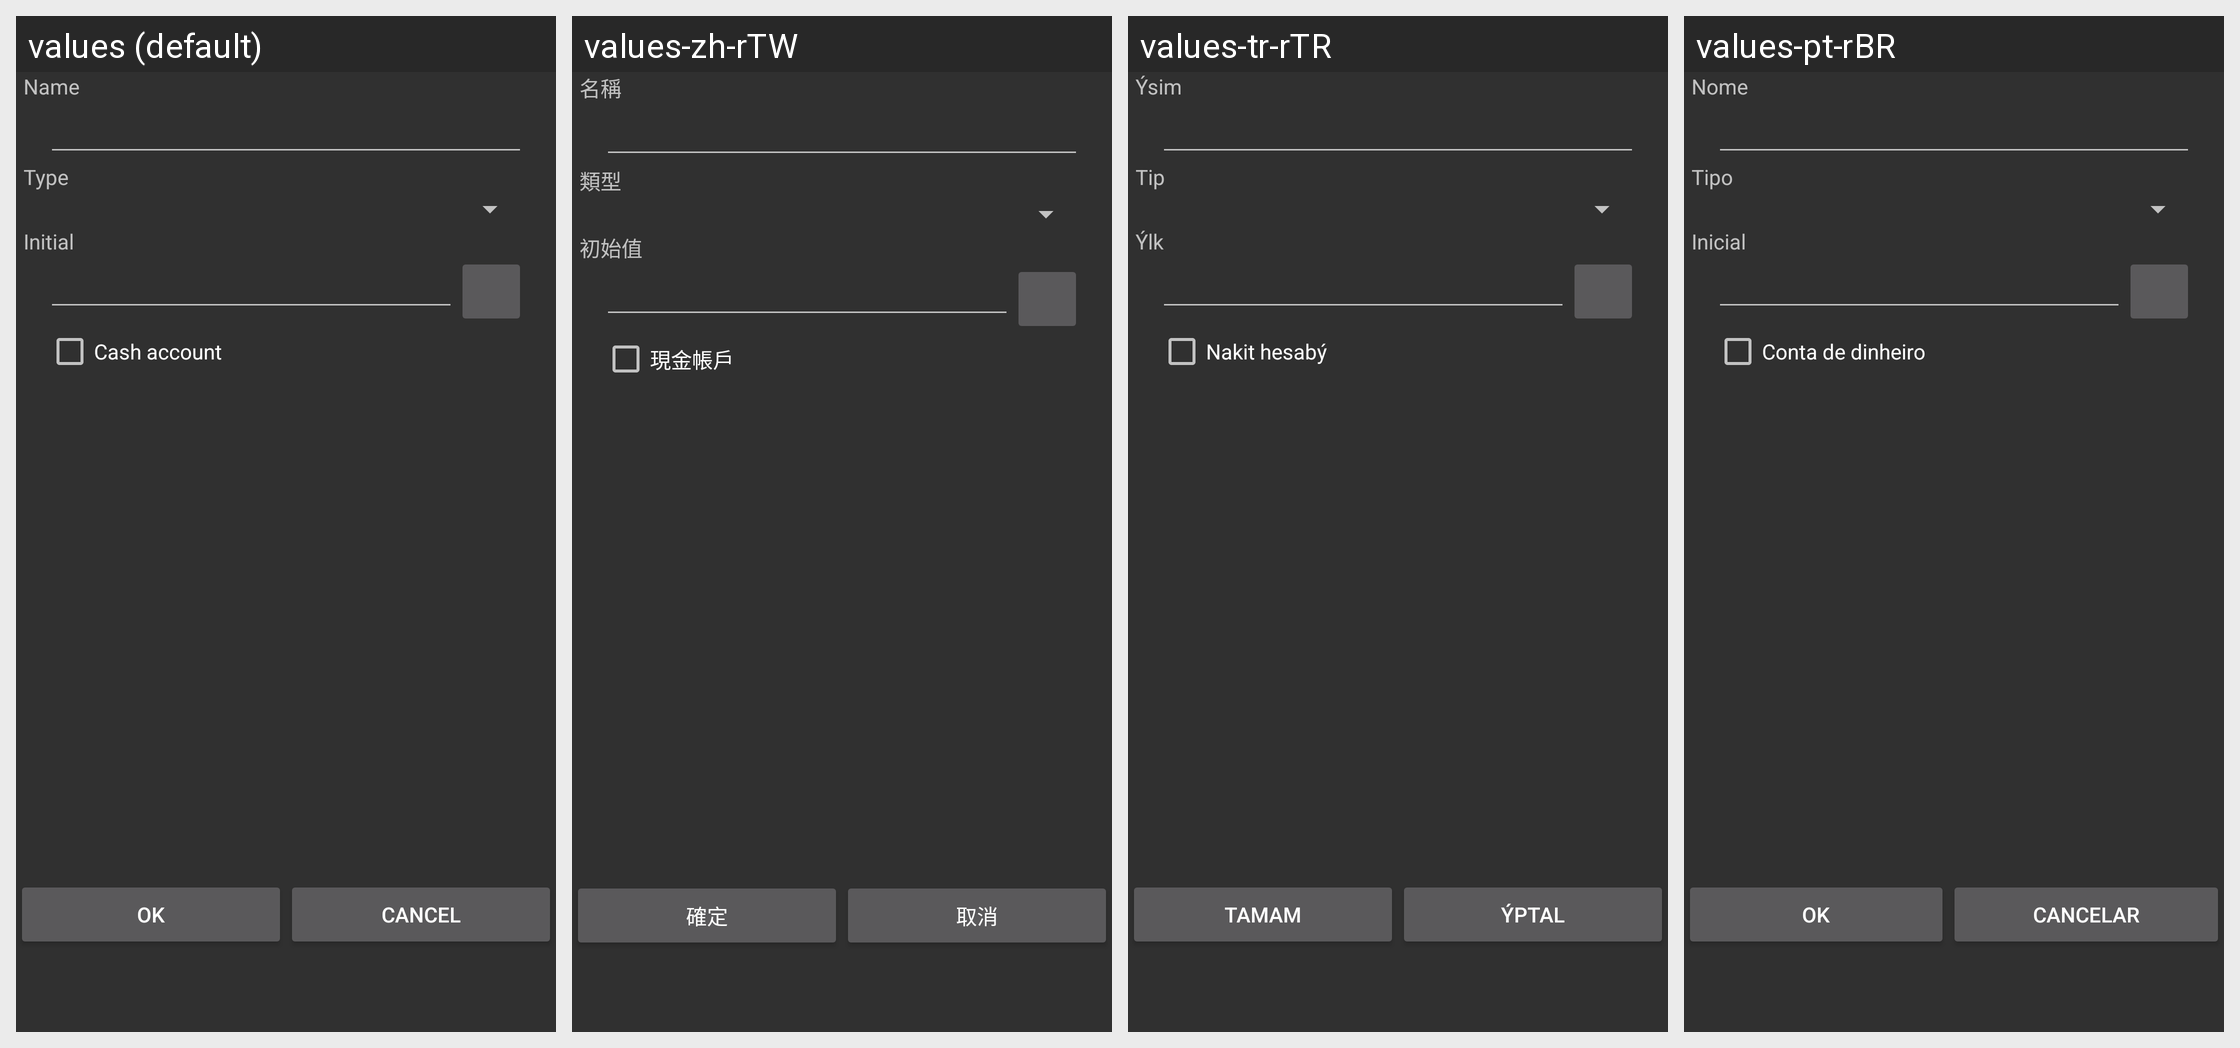

Translations of the strings shown on this Android screen, per locale in the grid:
Android screen res/layout/acceditor.xml rendered under 4 locales, left to right: values (default), values-zh-rTW, values-tr-rTR, values-pt-rBR. Device: Nexus 5 (rendered at 1080×1920; each locale shown at half size, 540×960, under a caption strip naming it); theme AppTheme.
Other locales in the repository, not shown: values-de, values-el, values-es-rES, values-hu, values-it, values-ru, values-vi, values-zh, values-zh-rCN.
Strings drawn on this screen, with the default value and each locale's value (text and hints the layout hard-codes, and strings that could not be matched under every locale, appear in the picture but are not listed):

clabel_name
  values: Name
  values-zh-rTW: 名稱
  values-tr-rTR: Ýsim
  values-pt-rBR: Nome

clabel_type
  values: Type
  values-zh-rTW: 類型
  values-tr-rTR: Tip
  values-pt-rBR: Tipo

label_initial_value
  values: Initial
  values-zh-rTW: 初始值
  values-tr-rTR: Ýlk
  values-pt-rBR: Inicial

label_cash_account
  values: Cash account
  values-zh-rTW: 現金帳戶
  values-tr-rTR: Nakit hesabý
  values-pt-rBR: Conta de dinheiro

cact_cancel
  values: Cancel
  values-zh-rTW: 取消
  values-tr-rTR: Ýptal
  values-pt-rBR: Cancelar
